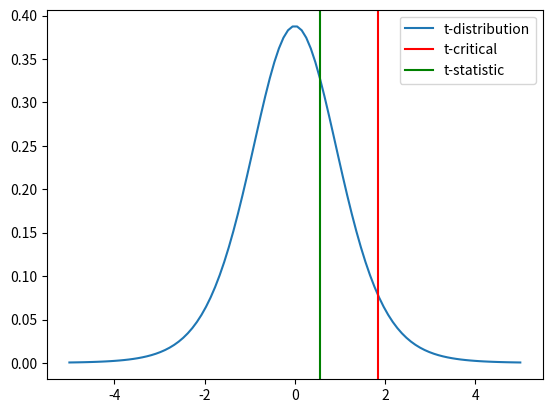

This figure's Python source:
#Заявляется, что партия изготавливается со средним арифметическим 2,5 см. Проверить
#данную гипотезу, если известно, что размеры изделий подчинены нормальному закону
#распределения. Объем выборки 10, уровень статистической значимости 5%
#2.51, 2.35, 2.74, 2.56, 2.40, 2.36, 2.65, 2.7, 2.67, 2.34

import numpy as np
import scipy.stats as stats
import matplotlib.pyplot as plt

alpha = 0.05
data = [2.51, 2.35, 2.74, 2.56, 2.40, 2.36, 2.65, 2.7, 2.67, 2.34]
n = len(data)
mean = np.mean(data)
std = np.std(data, ddof=1)
t_stat = (mean - 2.5) / (std / np.sqrt(10))
t_critical = stats.t.ppf(1 - alpha, n-1)
if t_stat < t_critical:
    print(">>> Нулевая гипотеза не отвергается, партия изготавливается со средним арифметическим 2,5 см.")
else:
    print(">>> Нулевая гипотеза отвергается, партия изготавливается со средним арифметическим не равным 2,5 см.")
    
mean, std, t_stat, t_critical

x = np.linspace(-5, 5, 100)
y = stats.t.pdf(x, 9)

plt.plot(x, y, label="t-distribution")
plt.axvline(t_critical, color="red", label="t-critical")
plt.axvline(t_stat, color="green", label="t-statistic")
plt.legend()
plt.show()